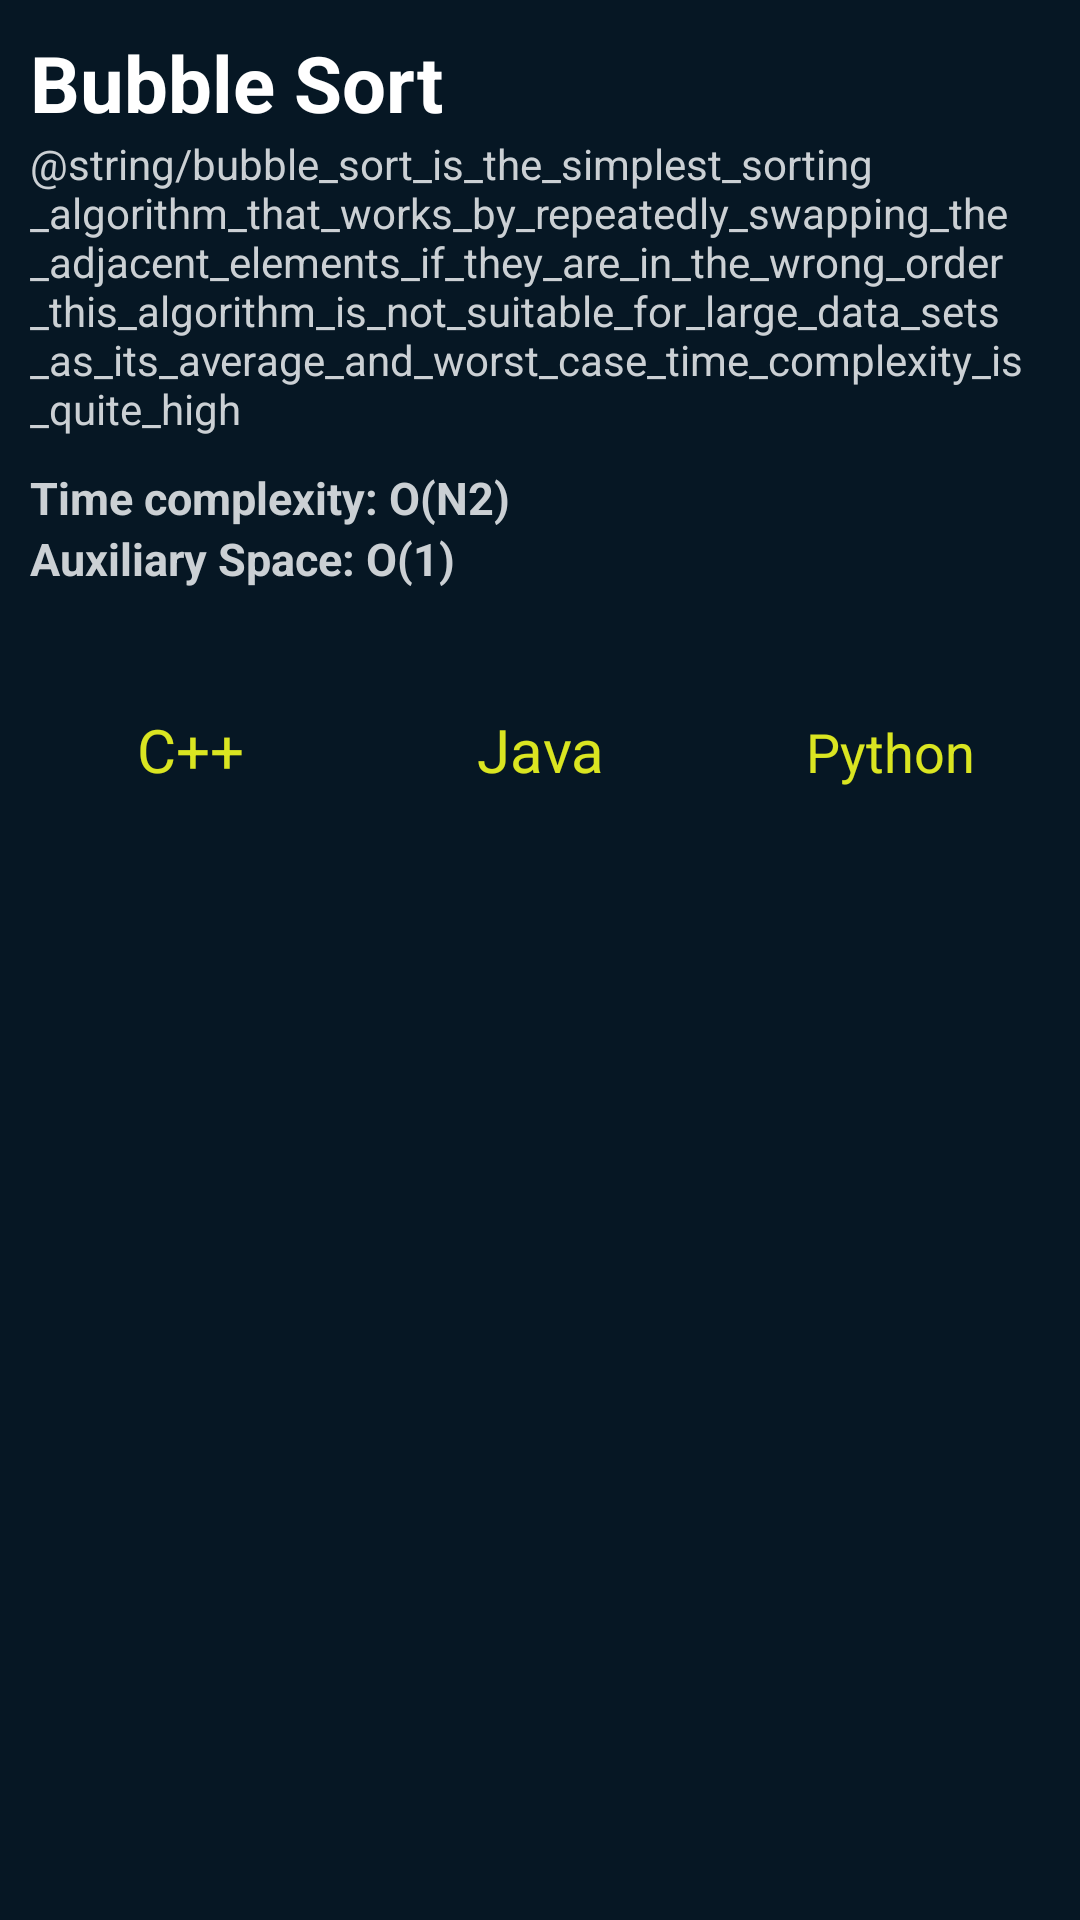

Reconstruct the res/layout file that produces this screen, plus the resources it refers to.
<!-- AndroidManifest.xml: application theme Theme.SortingVisualizer -->
<!-- res/layout/activity_bubble_sort_code.xml -->
<?xml version="1.0" encoding="utf-8"?>
<LinearLayout xmlns:android="http://schemas.android.com/apk/res/android"
    xmlns:app="http://schemas.android.com/apk/res-auto"
    xmlns:tools="http://schemas.android.com/tools"
    android:layout_width="match_parent"
    android:layout_height="match_parent"
    android:orientation="vertical"
    android:padding="10dp"
    android:background="@color/dark_blue"
    tools:context=".bubble_sort_code">
    <TextView
        android:layout_width="match_parent"
        android:text="@string/bubble_sort"
        android:textColor="@color/white"
        android:textSize="26sp"
        android:textStyle="bold"
        android:layout_height="wrap_content"/>
    <TextView
        android:layout_width="match_parent"
        android:textColor="@color/light_grey"
        android:textSize="14sp"
        android:text="@string/bubble_sort_is_the_simplest_sorting_algorithm_that_works_by_repeatedly_swapping_the_adjacent_elements_if_they_are_in_the_wrong_order_this_algorithm_is_not_suitable_for_large_data_sets_as_its_average_and_worst_case_time_complexity_is_quite_high"
        android:layout_height="wrap_content"/>

    <TextView
        android:layout_marginTop="10dp"
        android:layout_width="match_parent"
        android:textColor="@color/light_grey"
        android:textStyle="bold"
        android:textSize="15sp"
        android:text="@string/time_complexity_o_n2"
        android:layout_height="wrap_content"/>

    <TextView
        android:layout_width="match_parent"
        android:textColor="@color/light_grey"
        android:textSize="15sp"
        android:textStyle="bold"
        android:text="@string/auxiliary_space_o_1"
        android:layout_height="wrap_content"/>
    <LinearLayout
        android:layout_gravity="center"
        android:layout_width="match_parent"
        android:layout_marginTop="20dp"
        android:orientation="horizontal"
        android:layout_height="wrap_content">
        <TextView
            android:id="@+id/cpp"
            android:layout_width="0dp"
            android:layout_weight="1"
            android:padding="20dp"
            android:text="C++"
            android:textAlignment="center"
            android:layout_marginEnd="10dp"
            android:textColor="@color/yellow"
            android:textSize="20sp"
            android:layout_height="wrap_content">
        </TextView>
        <TextView
            android:id="@+id/java"
            android:layout_width="0dp"
            android:layout_weight="1"
            android:text="Java"
            android:textAlignment="center"
            android:padding="20dp"
            android:layout_marginEnd="10dp"
            android:textColor="@color/yellow"
            android:textSize="20sp"
            android:layout_height="wrap_content">
        </TextView>
        <TextView
            android:id="@+id/python"
            android:layout_width="0dp"
            android:layout_weight="1"
            android:text="Python"
            android:textAlignment="center"
            android:padding="10dp"
            android:textColor="@color/yellow"
            android:textSize="18sp"
            android:layout_height="wrap_content">
        </TextView>
    </LinearLayout>
    <ScrollView
        android:layout_width="match_parent"
        android:layout_height="match_parent">
        <TextView

            android:id="@+id/codeTxt"
            android:layout_width="match_parent"
            android:layout_marginTop="10dp"
            android:text=""
            android:padding="8dp"
            android:textColor="@color/white"
            android:textSize="16sp"
            android:layout_height="match_parent"/>
    </ScrollView>
</LinearLayout>
<!-- resources referenced by this layout -->
<resources>
  <color name="dark_blue">#061724</color>
  <color name="light_grey">#cbd0d4</color>
  <color name="white">#FFFFFFFF</color>
  <color name="yellow">#DAE521</color>
  <string name="auxiliary_space_o_1">Auxiliary Space: O(1)</string>
  <string name="bubble_sort">Bubble Sort</string>
  <string name="time_complexity_o_n2">Time complexity: O(N2)</string>
  <style name="Theme.SortingVisualizer" parent="Theme.MaterialComponents.NoActionBar">
          
          <item name="colorPrimary">@color/shade_of_blue</item>
          <item name="colorPrimaryVariant">@color/dark_blue</item>
          <item name="colorOnPrimary">@color/black</item>
          
          <item name="colorSecondary">@color/teal_200</item>
          <item name="colorSecondaryVariant">@color/teal_700</item>
          <item name="colorOnSecondary">@color/black</item>
          
          <item name="android:statusBarColor" tools:targetApi="l">?attr/colorPrimaryVariant</item>
          
      </style>
  <color name="shade_of_blue">#21618C</color>
  <color name="black">#FF000000</color>
  <color name="teal_200">#FF03DAC5</color>
  <color name="teal_700">#FF018786</color>
</resources>
